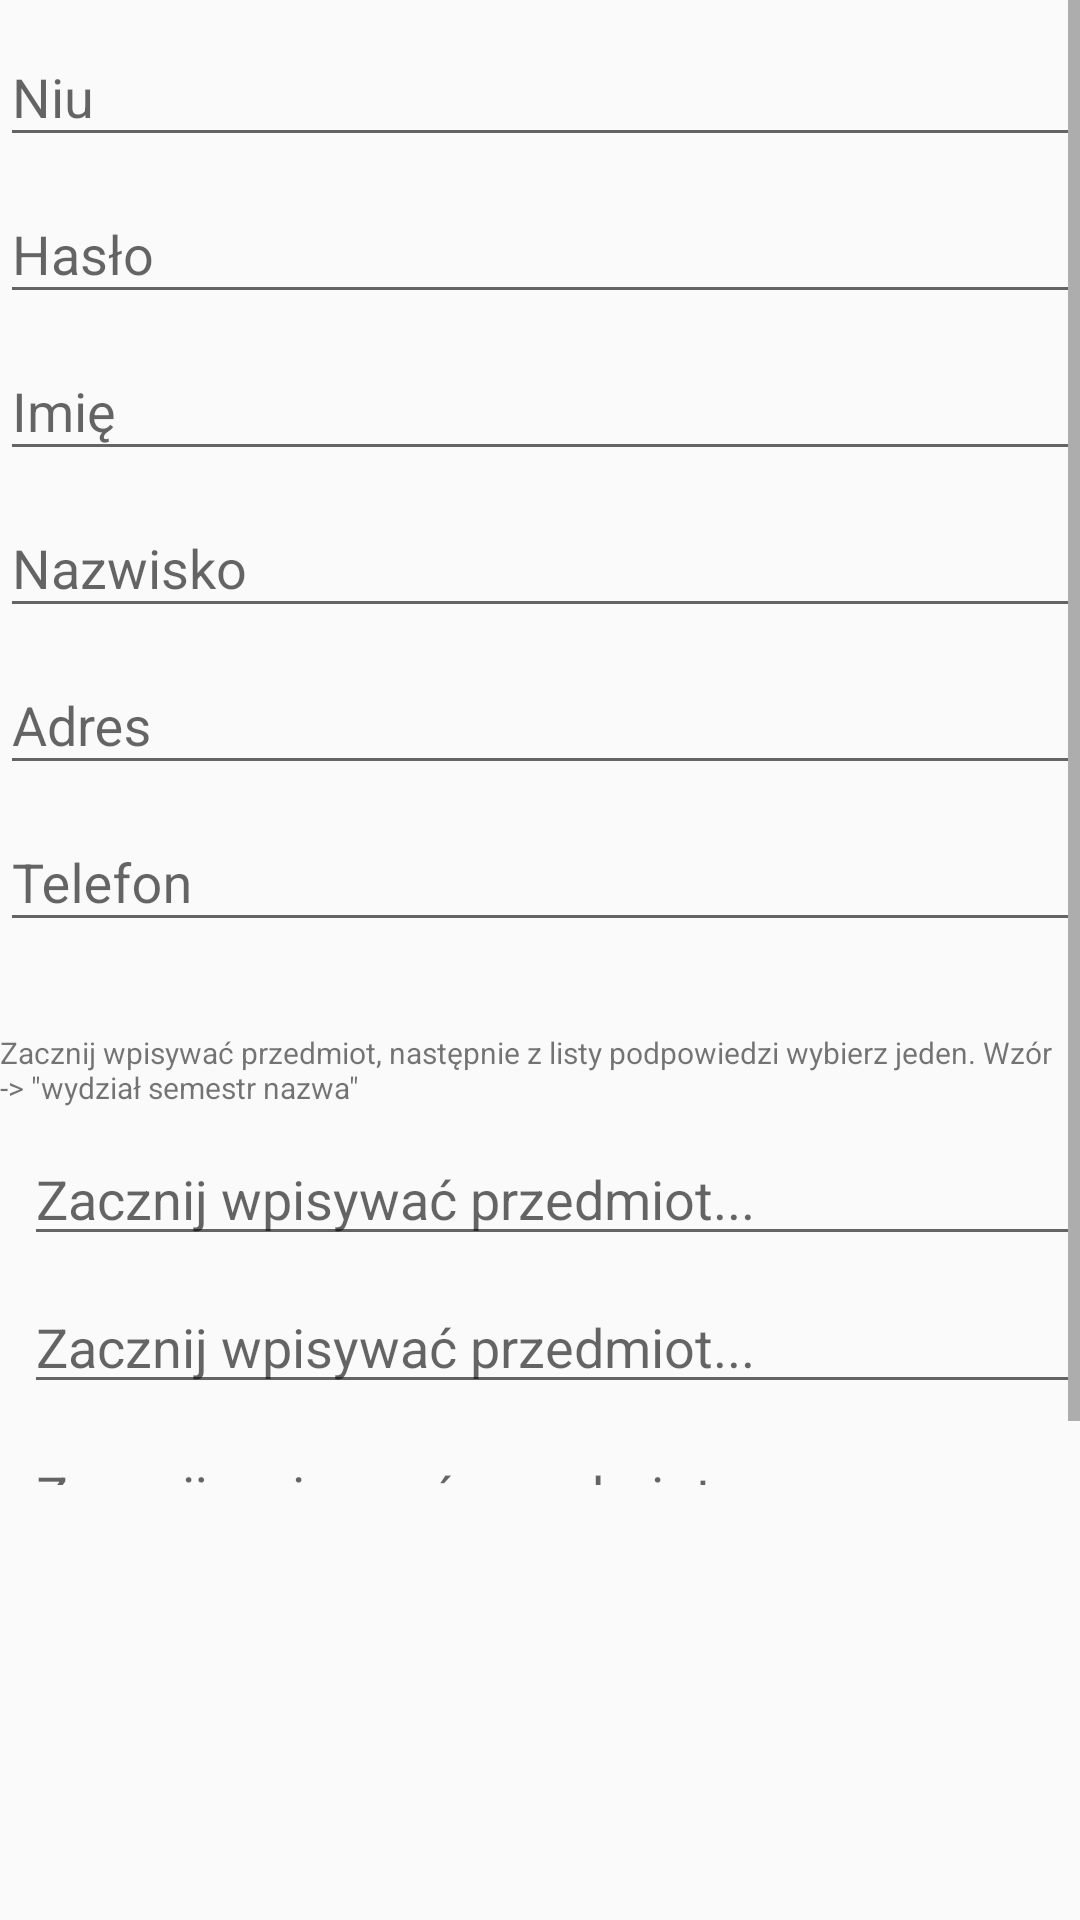

Write the Android layout XML for this screen, with the resource values it uses.
<!-- AndroidManifest.xml: application theme AppTheme -->
<!-- res/layout/content_add_lecturer.xml -->
<?xml version="1.0" encoding="utf-8"?>
<android.widget.RelativeLayout xmlns:android="http://schemas.android.com/apk/res/android"
    xmlns:app="http://schemas.android.com/apk/res-auto"
    xmlns:tools="http://schemas.android.com/tools"
    android:layout_width="match_parent"
    android:layout_height="match_parent"
    app:layout_behavior="@string/appbar_scrolling_view_behavior"
    tools:context=".employee.AddLecturerActivity"
    tools:showIn="@layout/activity_add_lecturer">

    <ScrollView
        android:layout_width="368dp"
        android:layout_height="495dp"
        tools:ignore="MissingConstraints"
        tools:layout_editor_absoluteX="0dp"
        tools:layout_editor_absoluteY="0dp">

        <LinearLayout
            android:layout_width="match_parent"
            android:layout_height="wrap_content"
            android:orientation="vertical">

            <android.support.design.widget.TextInputLayout
                android:layout_width="match_parent"
                android:layout_height="wrap_content">

                <AutoCompleteTextView
                    android:id="@+id/niu_lecturer"
                    android:layout_width="match_parent"
                    android:layout_height="wrap_content"
                    android:hint="@string/prompt_niu"
                    android:imeOptions="actionNext"
                    android:inputType="textEmailAddress"
                    android:maxLines="1"
                    android:singleLine="true" />

            </android.support.design.widget.TextInputLayout>

            <android.support.design.widget.TextInputLayout
                android:layout_width="match_parent"
                android:layout_height="wrap_content">

                <AutoCompleteTextView
                    android:id="@+id/password_lecturer"
                    android:layout_width="match_parent"
                    android:layout_height="wrap_content"
                    android:hint="@string/prompt_password"
                    android:imeOptions="actionNext"
                    android:inputType="textEmailAddress"
                    android:maxLines="1"
                    android:singleLine="true" />

            </android.support.design.widget.TextInputLayout>

            <android.support.design.widget.TextInputLayout
                android:layout_width="match_parent"
                android:layout_height="wrap_content">

                <AutoCompleteTextView
                    android:id="@+id/first_name_lecturer"
                    android:layout_width="match_parent"
                    android:layout_height="wrap_content"
                    android:hint="@string/prompt_first_name"
                    android:imeOptions="actionNext"
                    android:inputType="textEmailAddress"
                    android:maxLines="1"
                    android:singleLine="true" />

            </android.support.design.widget.TextInputLayout>

            <android.support.design.widget.TextInputLayout
                android:layout_width="match_parent"
                android:layout_height="wrap_content">

                <AutoCompleteTextView
                    android:id="@+id/last_name_lecturer"
                    android:layout_width="match_parent"
                    android:layout_height="wrap_content"
                    android:hint="@string/prompt_last_name"
                    android:imeOptions="actionNext"
                    android:inputType="textEmailAddress"
                    android:maxLines="1"
                    android:singleLine="true" />

            </android.support.design.widget.TextInputLayout>

            <android.support.design.widget.TextInputLayout
                android:layout_width="match_parent"
                android:layout_height="wrap_content">

                <AutoCompleteTextView
                    android:id="@+id/address_lecturer"
                    android:layout_width="match_parent"
                    android:layout_height="wrap_content"
                    android:hint="@string/prompt_address"
                    android:imeOptions="actionNext"
                    android:inputType="textEmailAddress"
                    android:maxLines="1"
                    android:singleLine="true" />

            </android.support.design.widget.TextInputLayout>

            <android.support.design.widget.TextInputLayout
                android:layout_width="match_parent"
                android:layout_height="wrap_content">

                <AutoCompleteTextView
                    android:id="@+id/phone_number_lecturer"
                    android:layout_width="match_parent"
                    android:layout_height="match_parent"
                    android:hint="@string/prompt_phone_number"
                    android:imeOptions="actionNext"
                    android:inputType="textEmailAddress"
                    android:maxLines="1"
                    android:singleLine="true" />

            </android.support.design.widget.TextInputLayout>

            <TextView
                android:id="@+id/text_information_about_courses"
                android:layout_width="match_parent"
                android:layout_height="wrap_content"
                android:layout_marginTop="30dp"
                android:text="@string/text_information_about_courses"
                android:textSize="10dp" />

            <AutoCompleteTextView
                android:id="@+id/course1"
                android:layout_width="fill_parent"
                android:layout_height="match_parent"
                android:layout_marginStart="8dp"
                android:layout_marginTop="8dp"
                android:hint="@string/write_course"
                android:singleLine="false"
                app:layout_constraintStart_toStartOf="parent"
                app:layout_constraintTop_toTopOf="parent" />

            <AutoCompleteTextView
                android:id="@+id/course2"
                android:layout_width="match_parent"
                android:layout_height="wrap_content"
                android:layout_marginStart="8dp"
                android:layout_marginTop="8dp"
                android:hint="@string/write_course"
                android:singleLine="false"
                app:layout_constraintStart_toStartOf="parent"
                app:layout_constraintTop_toTopOf="parent" />

            <AutoCompleteTextView
                android:id="@+id/course3"
                android:layout_width="match_parent"
                android:layout_height="wrap_content"
                android:layout_marginStart="8dp"
                android:layout_marginTop="8dp"
                android:hint="@string/write_course"
                android:singleLine="false"
                app:layout_constraintStart_toStartOf="parent"
                app:layout_constraintTop_toTopOf="parent" />

        </LinearLayout>

    </ScrollView>


</android.widget.RelativeLayout>
<!-- res/layout/activity_add_lecturer.xml (included above) -->
<?xml version="1.0" encoding="utf-8"?>
<android.support.design.widget.CoordinatorLayout xmlns:android="http://schemas.android.com/apk/res/android"
    xmlns:app="http://schemas.android.com/apk/res-auto"
    xmlns:tools="http://schemas.android.com/tools"
    android:layout_width="match_parent"
    android:layout_height="match_parent"
    tools:context=".employee.AddLecturerActivity">

    <android.support.design.widget.FloatingActionButton
        android:id="@+id/fab"
        android:layout_width="match_parent"
        android:layout_height="wrap_content"
        android:layout_gravity="bottom|end"
        android:layout_margin="@dimen/fab_margin"
        app:srcCompat="@android:drawable/ic_input_add" />

    <android.support.design.widget.AppBarLayout
        android:layout_width="match_parent"
        android:layout_height="wrap_content"
        android:theme="@style/AppTheme.AppBarOverlay">

        <android.support.v7.widget.Toolbar
            android:id="@+id/toolbar"
            android:layout_width="match_parent"
            android:layout_height="?attr/actionBarSize"
            android:background="?attr/colorPrimary"
            app:popupTheme="@style/AppTheme.PopupOverlay" />

    </android.support.design.widget.AppBarLayout>

    <include layout="@layout/content_add_lecturer" />

</android.support.design.widget.CoordinatorLayout>
<!-- resources referenced by this layout -->
<resources>
  <string name="prompt_address">Adres</string>
  <string name="prompt_first_name">Imię</string>
  <string name="prompt_last_name">Nazwisko</string>
  <string name="prompt_niu">Niu</string>
  <string name="prompt_password">Hasło</string>
  <string name="prompt_phone_number">Telefon</string>
  <string name="text_information_about_courses">Zacznij wpisywać przedmiot, następnie z listy podpowiedzi wybierz jeden. Wzór -&gt; \"wydział semestr nazwa\"</string>
  <string name="write_course">Zacznij wpisywać przedmiot...</string>
  <style name="AppTheme.AppBarOverlay" parent="ThemeOverlay.AppCompat.Dark.ActionBar" />
  <style name="AppTheme.PopupOverlay" parent="ThemeOverlay.AppCompat.Light" />
  <style name="AppTheme" parent="Theme.AppCompat.Light.DarkActionBar">
          
          <item name="colorPrimary">@color/colorPrimary</item>
          <item name="colorPrimaryDark">@color/colorPrimaryDark</item>
          <item name="colorAccent">@color/colorAccent</item>
      </style>
  <color name="colorPrimary">#00f</color>
  <color name="colorPrimaryDark">#009</color>
  <color name="colorAccent">#00b8d4</color>
</resources>
